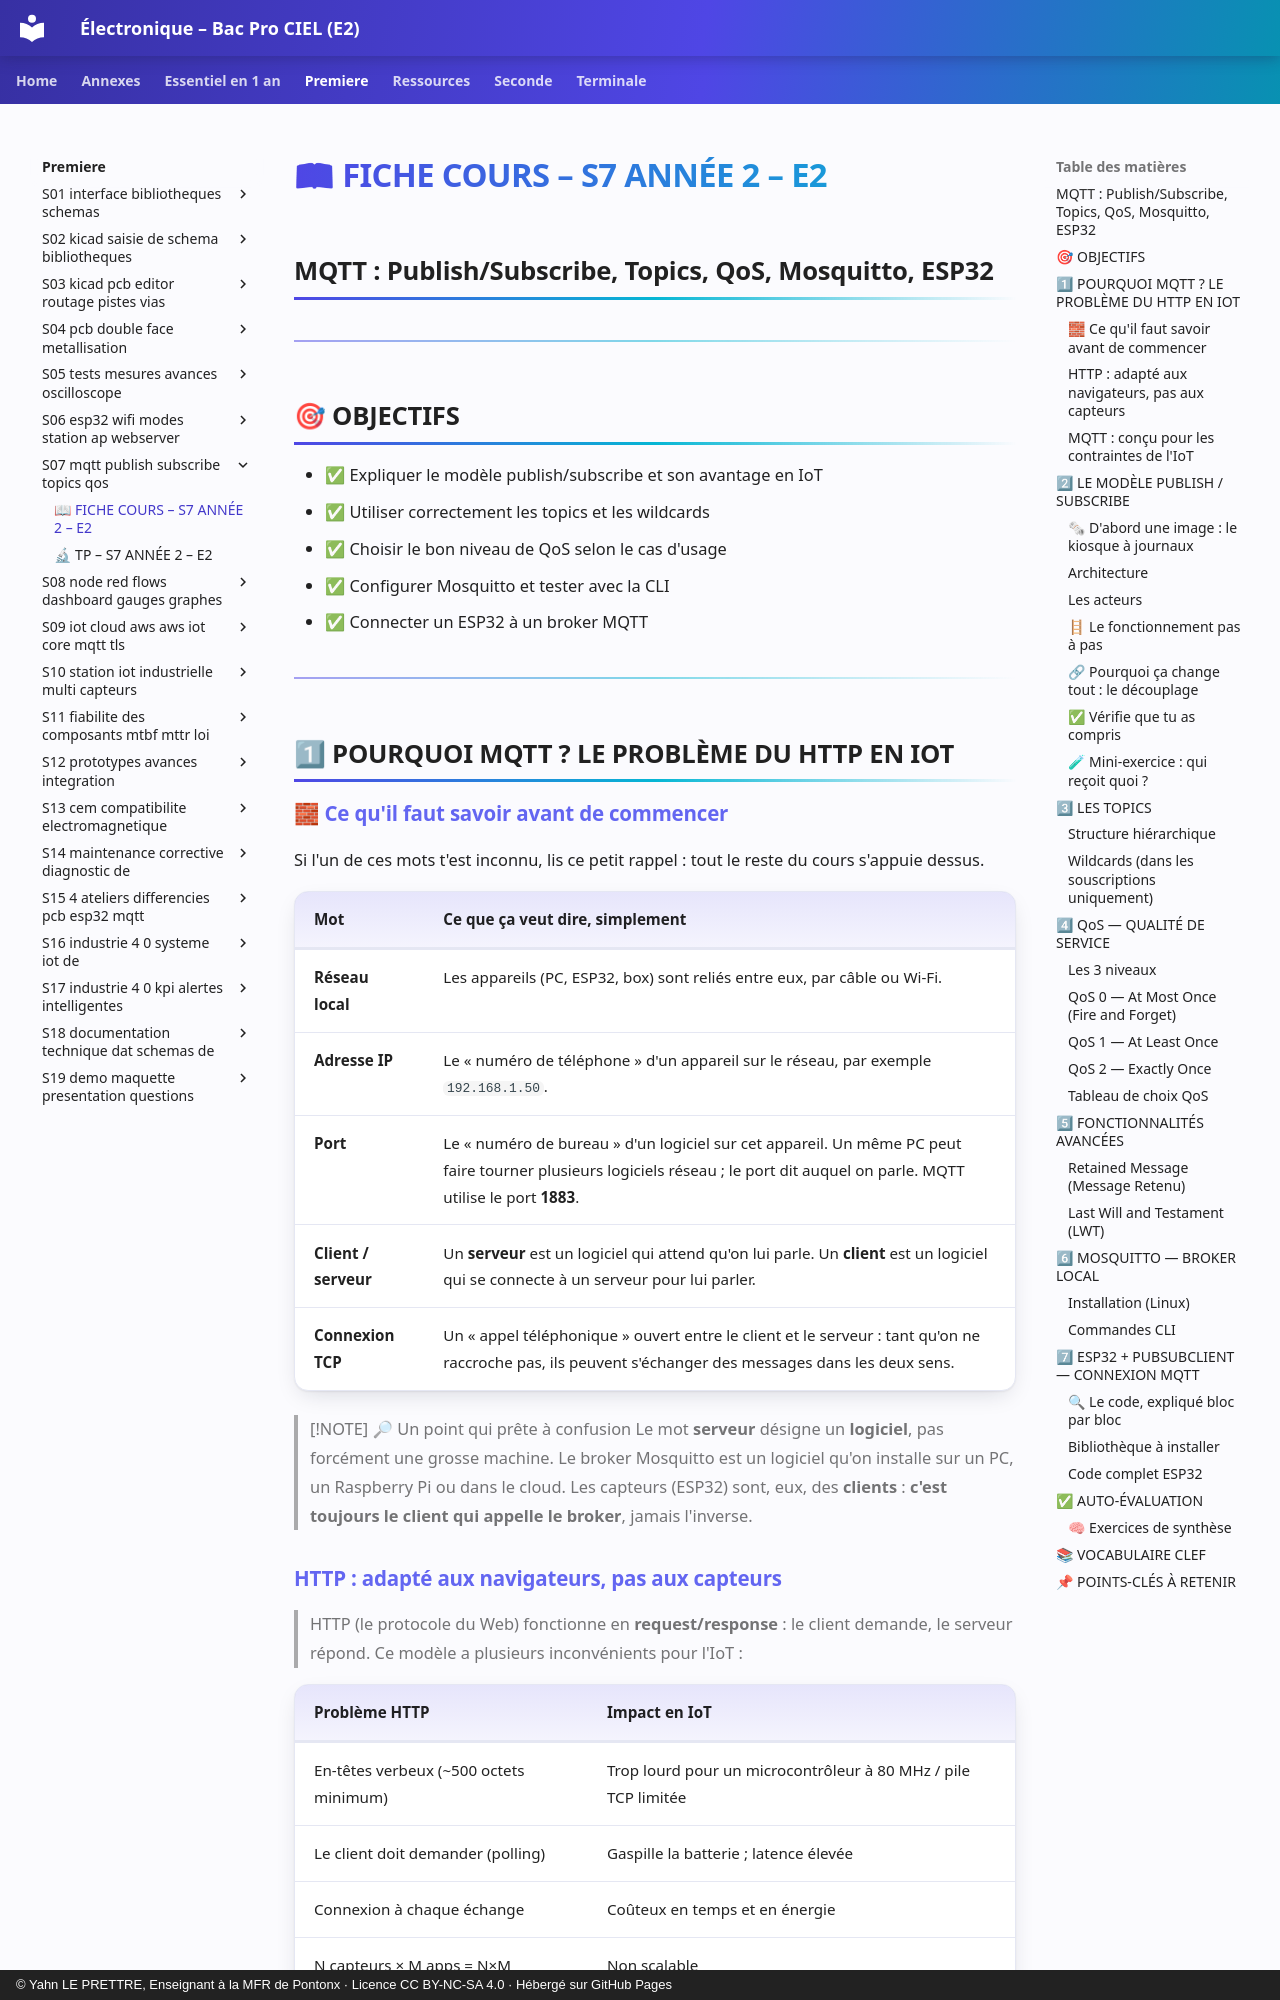

repository: YahnLP/ressources-pedagogiques · page: premiere/S07-mqtt-publish-subscribe-topics-qos/01-cours/index.html · generator: mkdocs · copyright: © Yahn LE PRETTRE, Enseignant à la MFR de Pontonx · Licence CC BY-NC-SA 4.0 · Hébergé sur GitHub Pages

# 📖 FICHE COURS – S7 ANNÉE 2 – E2
## MQTT : Publish/Subscribe, Topics, QoS, Mosquitto, ESP32

---

## 🎯 OBJECTIFS

- ✅ Expliquer le modèle publish/subscribe et son avantage en IoT
- ✅ Utiliser correctement les topics et les wildcards
- ✅ Choisir le bon niveau de QoS selon le cas d'usage
- ✅ Configurer Mosquitto et tester avec la CLI
- ✅ Connecter un ESP32 à un broker MQTT

---

## 1⃣ POURQUOI MQTT ? LE PROBLÈME DU HTTP EN IOT

### 🧱 Ce qu'il faut savoir avant de commencer

Si l'un de ces mots t'est inconnu, lis ce petit rappel : tout le reste du cours s'appuie dessus.

| Mot | Ce que ça veut dire, simplement |
|---|---|
| **Réseau local** | Les appareils (PC, ESP32, box) sont reliés entre eux, par câble ou Wi-Fi. |
| **Adresse IP** | Le « numéro de téléphone » d'un appareil sur le réseau, par exemple `192.168.1.50`. |
| **Port** | Le « numéro de bureau » d'un logiciel sur cet appareil. Un même PC peut faire tourner plusieurs logiciels réseau ; le port dit auquel on parle. MQTT utilise le port **1883**. |
| **Client / serveur** | Un **serveur** est un logiciel qui attend qu'on lui parle. Un **client** est un logiciel qui se connecte à un serveur pour lui parler. |
| **Connexion TCP** | Un « appel téléphonique » ouvert entre le client et le serveur : tant qu'on ne raccroche pas, ils peuvent s'échanger des messages dans les deux sens. |

> [!NOTE] 🔎 Un point qui prête à confusion
> Le mot **serveur** désigne un **logiciel**, pas forcément une grosse machine. Le broker Mosquitto est un logiciel qu'on installe sur un PC, un Raspberry Pi ou dans le cloud. Les capteurs (ESP32) sont, eux, des **clients** : **c'est toujours le client qui appelle le broker**, jamais l'inverse.


### HTTP : adapté aux navigateurs, pas aux capteurs

> HTTP (le protocole du Web) fonctionne en **request/response** : le client demande, le serveur répond. Ce modèle a plusieurs inconvénients pour l'IoT :

| **Problème HTTP** | **Impact en IoT** |
|---|---|
| En-têtes verbeux (~500 octets minimum) | Trop lourd pour un microcontrôleur à 80 MHz / pile TCP limitée |
| Le client doit demander (polling) | Gaspille la batterie ; latence élevée |
| Connexion à chaque échange | Coûteux en temps et en énergie |
| N capteurs × M apps = N×M connexions | Non scalable |
